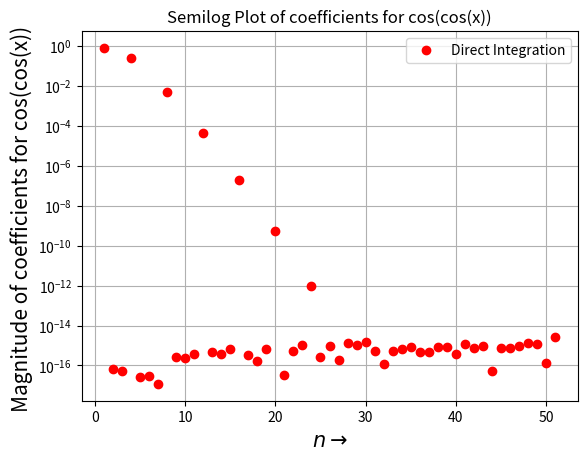
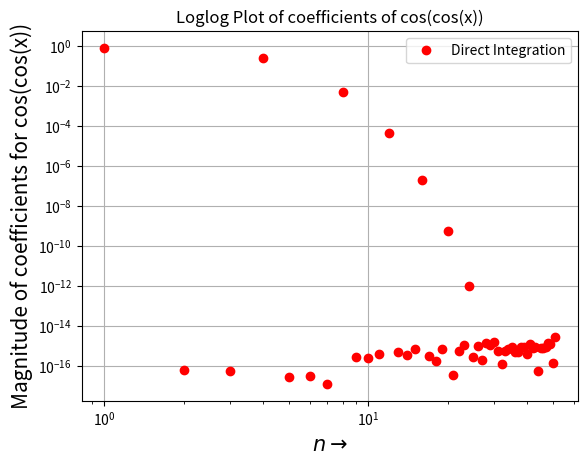

The matplotlib source for these figures, in order:
"""
            EE2703 Applied Programming Lab - 2022
            Assignment 4: Fourier Approximations 
            NAME: Shailesh Pupalwar
            ROLLL NO.: EE20B100
            
"""

# Importing required modules 
import numpy as np # Numerical Python
from pylab import * # Importing pylab
import matplotlib.pyplot as plt
import scipy.integrate as integral # To integrate
#from scipy.linalg import lstsq  # module used to return least-squares solution to the matrix equation

# Defining our functions in the code 

def Exp(x):              # Defining the function Exp(x)
    return exp(x)        # Here, returning the value of exp(x) to Exp(x), i.e., Exp(x) = exp(x)

def coscos(x):           # Defining the function coscos(x)
    return cos(cos(x))   # coscos(x) = cos(cos(x))

def u_Exp(x, k):              # Defining the function u_Exp(x, k)
    return Exp(x) * cos(k*x)  # u_Exp(x, k) = Exp(x)*cos(kx)

def v_Exp(x, k):              # Defining the function v_Exp(x, k)
    return Exp(x) * sin(k*x)  # v_Exp(x, k) = Exp(x)*sin(kx)

def u_coscos(x, k):             # Defining the function u_coscos(x, k)
    return coscos(x) * cos(k*x) # u_coscos(x, k) = coscos(x)*cos(kx)

def v_coscos(x, k):             # Defining the function v_coscos(x, k)
    return coscos(x) * sin(k*x) # v_coscos(x, k) = coscos(x)*sin(kx)

π = np.pi # Storing the constant value(3.14159...) in π     

# Finding the Fourier coefficients by direct integration and assigning to a matrix, say C

C_Exp = np.zeros((51, 1))                                   # Initialising C_Exp array to store Fourier coefficients of function exp(x)
C_Exp[0][0] = (1/(2*π))*(integral.quad(Exp, 0, 2*π))[0] # Put x = 0, k = 0; to get a0 (Constant Fourier coefficient)        
for i in range(1, 26):                                  # i varies from 1 to 25
    C_Exp[(2*i)-1][0] = (1/π)*(integral.quad(u_Exp, 0, 2*π, args=(i)))[0]  # Calculating 'an' Fourier coefficients and assigning it to odd terms of matrix(C[1], C[3]..)
    C_Exp[2*i][0] = (1/π)*(integral.quad(v_Exp, 0, 2*π, args=(i)))[0]   # Calculating 'bn' Fourier coefficients and assigning it to even terms of matrix(C[2], C[4]..)

C_coscos = np.zeros((51,1))                             # Initialising C_Exp array to store Fourier coefficients of function exp(x)
C_coscos[0][0] = (1/(2*π))*(integral.quad(coscos, 0, 2*π))[0] # Put x = 0, k = 0; to get a0 (Constant Fourier coefficient)  
for i in range(1,26):                                   # i varies from 1 to 25                                 
    C_coscos[(2*i)-1][0] = (1/π)*(integral.quad(u_coscos, 0, 2*π, args=(i)))[0] # Calculating 'an' Fourier coefficients and assigning it to odd terms of matrix(C[1], C[3]..)
    C_coscos[2*i][0] = (1/π)*(integral.quad(v_coscos, 0, 2*π, args=(i)))[0] # Calculating 'bn' Fourier coefficients and assigning it to even terms of matrix(C[2], C[4]..)


# Making up of matrix A (whcih will be used in least squares approach)

A = np.zeros((400, 51)) # Initialising A with zeros(filling 0s)
A[:, 0] = 1 # 1st column of matrix A are 1s
vector_x = linspace(0, 2*π, 401) # Defining a vector with 401 elements spaced equally between 0 and 2π
vector_x = vector_x[:-1] # Removing the last value(2π)

# Running a 'for' loop to update matrix A by filling the columns one by one
for i in range(1, 26):
    A[:, 2*i-1] = cos(i*vector_x) # Odd columns are assigned with cos(kx), x := vector_x
    A[:, 2*i] = sin(i*vector_x) # Even columns are assigned with sin(kx), x := vector_x
C_Expvector_x = Exp(vector_x)
C_coscosvector_x = coscos(vector_x)
###          ~~~GENERATING(ESTIMATING) FOURIER COEFFICIENTS THROUGH LINEAR SQUARES FITTING ~~~          ###
lstsq_C_Exp = lstsq(A, C_Expvector_x, rcond=None)[0]    # Estimating Fourier coefficients of exp(x) by lstsq function (least square approach) 
lstsq_C_coscos = lstsq(A, C_coscosvector_x, rcond=None)[0] # Estimating Fourier coefficients of cos(cos(x)) by lstsq function (least square approach)


# Calculating Transposes of matrices 
Ct_Exp = transpose(C_Exp) # Transpose of C_Exp matrix (obtained from direct integration)
Ct_coscos = transpose(C_coscos) # Transpose of C_coscos matrix (obtained from direct integration)


###        ~~~ TOLERANCE ~~~        ###
# (i) Finding the absolute difference between the calculated and estimated Fourier coefficients
# (ii) Then finding the largest deviation in the above absolute difference

Abs_Diff_Exp = abs(lstsq_C_Exp - Ct_Exp)  # Absolute difference between calculated and estimated Fourier coefficients of exp(x)
Abs_Diff_coscos = abs(lstsq_C_coscos - Ct_coscos) # Absolute difference between calculated and estimated Fourier coefficients of cos(cos(x))

Lar_Dev_Exp = max(Abs_Diff_Exp[0]) # Largest deviation(Direct - estimated) in Fourier coefficients of exp(x) 
Lar_Dev_coscos = max(Abs_Diff_coscos[0])    # Largest deviation(Direct - estimated) in Fourier coefficients of cos(cos(x))

print("The largest deviation between coefficients for exp() is ", Lar_Dev_Exp)  #printing largest deviation value for fourier coefficients of exp(x)
print("The largest deviation between coefficients for coscos() is ",Lar_Dev_coscos) #printing largest deviation value for fourier coefficients of cos(cos(x))   


xt = linspace(0, 2*π, 400)  # Assigning 400 values equally spaced between 0 and 2π to xt
t = tile(xt, 3) # Using tile function
x = linspace(-2*π, 4*π, 1200) # Assigning 1200 values equally spaced between -2π and 4π to x  

# Estimated functions of exp(x) and cos(cos(x))
Est_C_Exp = dot(A, lstsq_C_Exp) # Approximate exp(x)
Est_C_coscos = dot(A, lstsq_C_coscos) # Approximate cos(cos(x))

figure(1) # Naming as figure(1)
title("Semilog plot of $e^{x}$ function") # Titling the graph 
xlabel(r'$x\rightarrow$', size = 15) # Labelling x-axis
ylabel(r'$e^x\rightarrow$', size = 15)  # Labelling y-axis
#semilogy(x, Exp(x), 'r', label = 'True Value')  # Plotting semilog for exp(x) function
#semilogy(x, Exp(t), 'g', label = 'Periodic Extension') # Plotting semilog for periodic extension of exp(x) function
#semilogy(xt, Est_C_Exp, 'bo', label  = 'Estimated Value') # Plotting semilog for estimated exp(x) function
       
grid(True) # Adding the grid lines to the plot
legend() # Describing the elements of the graph

figure(2) # Naming as figure(2)     
title("plot of cos(cos(x)) function") # Titling the graph
xlabel(r'$x\rightarrow$',size = 15) # Labelling x-axis
ylabel(r'$cos(cos(x))\rightarrow$',size = 15) # Labelling y-axis
#plot(x, coscos(x),'r',label = 'True Value') # Plotting cos(cos(x)) function
#plot(x, coscos(t),'b',label = 'Periodic Extension') # Plotting Fourier function of cos(cos(x)) function
#plot(xt, Est_C_coscos, 'go', label = 'Estimated Value') # Plotting estimated cos(cos(x)) function
    
grid(True)  # Adding the grid lines to the plot
legend() # Describing the elements of the graph


n = arange(1, 52) # Using arange() function
figure(3) # Naming as figure(3)
title("Semilog Plot of coefficients for $e^{x}$") # Titling the graph
xlabel(r'$n\rightarrow$', size = 15) # Labelling x-axis
ylabel('Magnitude of coefficients for $e^{x}$ ',size = 15) # Labelling y-axis   
#semilogy(n, abs(C_Exp), 'ro', label = 'Direct Integration') # semilog plot of magnitude of (Direct integration) fourier coefficients for exp(x)
#semilogy(n, abs(lstsq_C_Exp), 'go', label = 'Least Squares Approach') # semilog plot of magnitude of estimated fourier coefficients for exp(x)
                 
grid(True) # Adding the grid lines to the plot
legend() # Describing the elements of the graph

figure(4) # Naming as figure(4)
title("Loglog Plot of coefficients of $e^{x}$") # Titling the graph
xlabel(r'$n\rightarrow$',size = 15) # Labelling x-axis
ylabel('Magnitude of coefficients for $e^{x}$',size = 15) # Labelling y-axis
#loglog(n, abs(C_Exp), 'ro', label = 'Direct Integration') # loglog plot of magnitude of (Direct integration) Fourier coefficients for exp(x)
#loglog(n, abs(lstsq_C_Exp), 'go', label = 'Least Squares Approach') # loglog plot of magnitude of estimated fourier coefficients for exp(x)
    
grid(True) # Adding the grid lines to the plot
legend() # Describing the elements of the graph

figure(5) # Naming as figure(5)
title("Semilog Plot of coefficients for cos(cos(x))") # Titling the graph
xlabel(r'$n\rightarrow$', size = 15) # Labelling x-axis
ylabel('Magnitude of coefficients for cos(cos(x)) ',size = 15) # Labelling y-axis   
semilogy(n, abs(C_coscos), 'ro', label = 'Direct Integration') # semilog plot of magnitude of (Direct integration) fourier coefficients for cos(cos(x))
#semilogy(n, abs(lstsq_C_coscos), 'go', label = 'Least Squares Approach') # semilog plot of magnitude of estimated fourier coefficients for cos(cos(x))
                  
grid(True) # Adding the grid lines to the plot
legend() # Describing the elements of the graph

figure(6) # Naming as figure(6)
title("Loglog Plot of coefficients of cos(cos(x))") # Titling the graph
xlabel(r'$n\rightarrow$',size = 15) # Labelling x-axis
ylabel('Magnitude of coefficients for cos(cos(x))',size = 15) # Labelling y-axis
loglog(n, abs(C_coscos), 'ro', label = 'Direct Integration') # loglog plot of magnitude of (Direct integration) Fourier coefficients for cos(cos(x))
#loglog(n, abs(lstsq_C_coscos), 'go', label = 'Least Squares Approach')  # loglog plot of magnitude of estimated fourier coefficients for cos(cos(x))
    
grid(True) # Adding the grid lines to the plot
legend() # Describing the elements of the graph

show() # Dispalying all the graphs above


